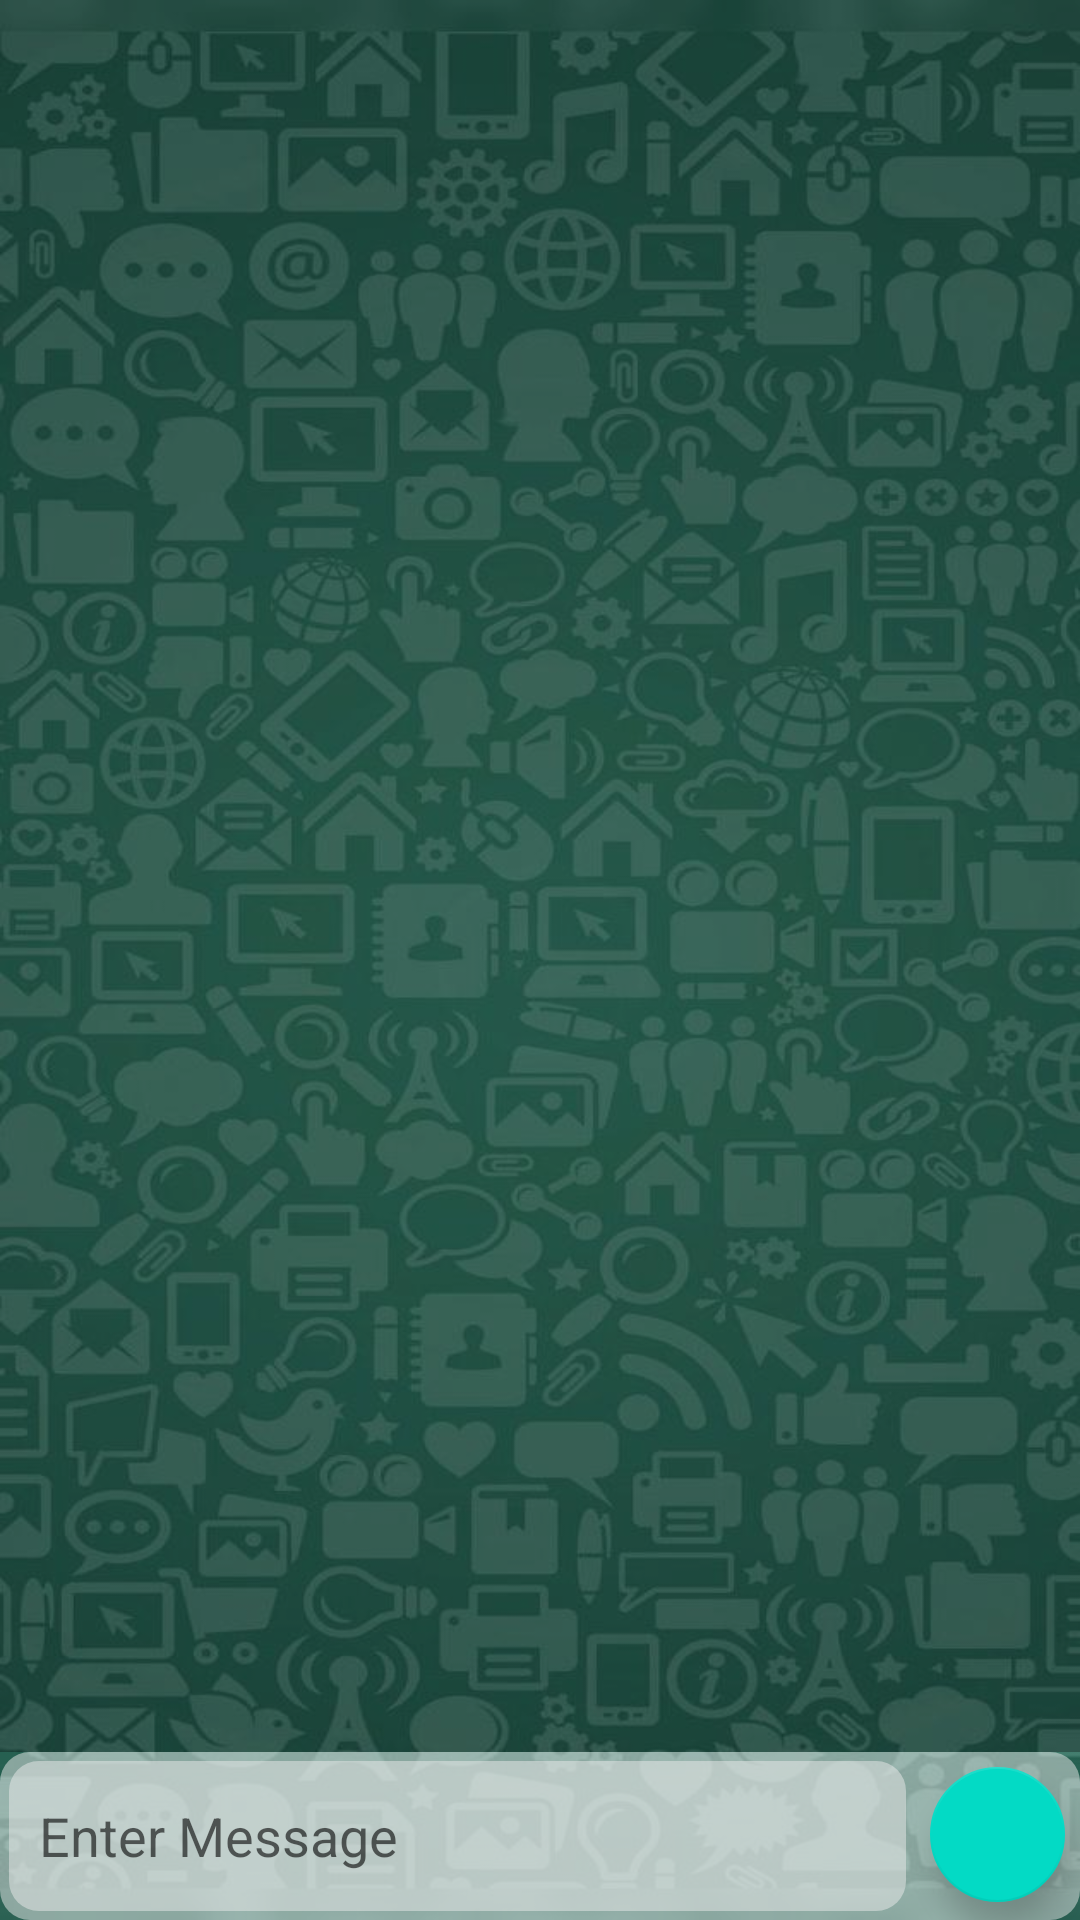

Layout XML and referenced resources for this Android screen:
<!-- AndroidManifest.xml: application theme Theme.RTOD_v2_1 -->
<!-- res/layout/activity_chatbot_main.xml -->
<?xml version="1.0" encoding="utf-8"?>
<RelativeLayout xmlns:android="http://schemas.android.com/apk/res/android"
    xmlns:app="http://schemas.android.com/apk/res-auto"
    xmlns:tools="http://schemas.android.com/tools"
    android:layout_width="match_parent"
    android:layout_height="match_parent"
    tools:context=".chatBot.MainActivity"
    android:background="@drawable/whatsappbg">


    <androidx.recyclerview.widget.RecyclerView
        android:id="@+id/idRVChat"
        android:layout_width="match_parent"
        android:layout_height="match_parent"
        android:layout_above="@+id/idRLMsg"
        android:alpha="0.7"
        android:background="@drawable/chat_overlay" />

    <RelativeLayout
        android:id="@+id/idRLMsg"
        android:layout_width="match_parent"
        android:layout_height="wrap_content"
        android:layout_alignParentBottom="true"
        android:background="@drawable/edittext_bg">


        <EditText
            android:id="@+id/EditMSG"
            android:layout_width="match_parent"
            android:layout_height="50dp"
            android:layout_centerInParent="true"
            android:layout_margin="3dp"
            android:layout_toLeftOf="@+id/idFABSend"
            android:background="@drawable/edittext_bg"
            android:hint="Enter Message"
            android:paddingLeft="10dp"
            android:singleLine="true"
            android:textColor="@color/black" />

        <com.google.android.material.floatingactionbutton.FloatingActionButton
            android:id="@+id/idFABSend"
            android:layout_width="wrap_content"
            android:layout_height="wrap_content"
            android:layout_alignParentEnd="true"
            android:layout_alignParentRight="true"
            android:layout_margin="5dp"
            android:src="@drawable/ic_send"
            app:fabCustomSize="45dp" />

    </RelativeLayout>

</RelativeLayout>
<!-- resources referenced by this layout -->
<resources>
  <color name="black">#FF000000</color>
  <!-- drawable chat_overlay (drawable) -->
  <?xml version="1.0" encoding="utf-8"?>
  <shape xmlns:android="http://schemas.android.com/apk/res/android" android:shape="rectangle">
  
      <solid android:color="#70000000"/>
  </shape>
  <!-- drawable edittext_bg (drawable) -->
  <?xml version="1.0" encoding="utf-8"?>
  <layer-list xmlns:android="http://schemas.android.com/apk/res/android">
  
      <item>
          <shape android:shape="rectangle">
  
              <solid android:color="@color/grey"/>
              <corners android:radius="10dp"/>
  
          </shape>
      </item>
  
  </layer-list>
  <!-- drawable whatsappbg: png bitmap (drawable, 84989 bytes) -->
  <style name="Theme.RTOD_v2_1" parent="Theme.AppCompat.Light.NoActionBar">
          
          <item name="colorPrimary">@color/purple_500</item>
          <item name="colorPrimaryDark">@color/purple_700</item>
          <item name="colorAccent">@color/teal_200</item>
          
      </style>
  <color name="grey">#80ECECEC</color>
  <color name="purple_500">#FF6200EE</color>
  <color name="purple_700">#FF3700B3</color>
  <color name="teal_200">#FF03DAC5</color>
</resources>
